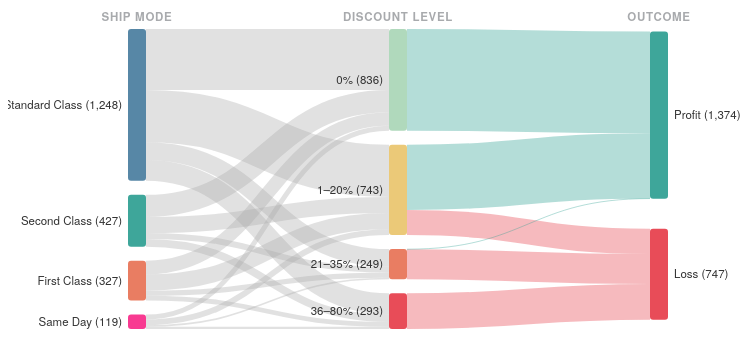
D3 v7 page, settled after 360 driven frames (6 s of simulated time); the page loaded 1 data file(s).


// ── Config ──────────────────────────────────────────────────────────────────
const W = 540, H = 300;
const M = { top: 28, right: 120, bottom: 20, left: 120 };

const SHIP_ORDER = ["Standard Class","Second Class","First Class","Same Day"];
const DISC_ORDER = ["0%","1–20%","21–35%","36–80%"];
const OUT_ORDER  = ["Profit","Loss"];

const SHIP_COLORS = {
  "Standard Class": "#457B9D",
  "Second Class":   "#2A9D8F",
  "First Class":    "#E76F51",
  "Same Day":       "#F72585"
};
const DISC_COLORS = {
  "0%":     "#A8D5B5",
  "1–20%":  "#E9C46A",
  "21–35%": "#E76F51",
  "36–80%": "#E63946"
};
const OUT_COLORS = { "Profit": "#2A9D8F", "Loss": "#E63946" };

const ALL_NODES = [...SHIP_ORDER, ...DISC_ORDER, ...OUT_ORDER];
const nodeIdx = Object.fromEntries(ALL_NODES.map((n,i) => [n,i]));

function nodeColor(name) {
  if (SHIP_COLORS[name]) return SHIP_COLORS[name];
  if (DISC_COLORS[name]) return DISC_COLORS[name];
  return OUT_COLORS[name] || "#ccc";
}

// ── Tooltip ──────────────────────────────────────────────────────────────────
const tip = d3.select("#tooltip");
function showTip(html, e) { tip.html(html).style("opacity",1).style("left",(e.clientX+14)+"px").style("top",(e.clientY-28)+"px"); }
function moveTip(e) { tip.style("left",(e.clientX+14)+"px").style("top",(e.clientY-28)+"px"); }
function hideTip() { tip.style("opacity",0); }

// ── SVG setup ────────────────────────────────────────────────────────────────
const svg = d3.select("#sankey")
  .attr("width",  W + M.left + M.right)
  .attr("height", H + M.top  + M.bottom);
const g = svg.append("g").attr("transform", `translate(${M.left},${M.top})`);

// Column label layer
const labelG = svg.append("g").attr("transform", `translate(${M.left},${M.top})`);

// ── Build legend ─────────────────────────────────────────────────────────────
const legData = [
  ...SHIP_ORDER.map(s => ({ label: s, color: SHIP_COLORS[s] })),
  { label: "Profit", color: OUT_COLORS["Profit"] },
  { label: "Loss",   color: OUT_COLORS["Loss"]   },
];
const legDiv = d3.select("#legend");
legData.forEach(d => {
  const item = legDiv.append("div").attr("class","legend-item");
  item.append("div").attr("class","legend-swatch").style("background", d.color);
  item.append("span").text(d.label);
});

// ── State ─────────────────────────────────────────────────────────────────────
let selectedNode = null;

// ── Process data ──────────────────────────────────────────────────────────────
function buildGraph(rawData, category, maxDisc) {
  const filtered = rawData.filter(d => {
    if (category !== "All" && d.Category !== category) return false;
    if (+d.Discount > maxDisc / 100) return false;
    return true;
  }).map(d => ({
    ship:     d["Ship Mode"],
    discount: +d.Discount,
    profit:   +d.Profit,
    sales:    +d.Sales,
    margin:   +d.Profit / +d.Sales,
    discBucket: +d.Discount === 0         ? "0%"    :
                +d.Discount <= 0.20        ? "1–20%" :
                +d.Discount <= 0.35        ? "21–35%" : "36–80%",
    outcome:  +d.Profit > 0 ? "Profit" : "Loss"
  }));

  // Update stats
  const nProfit = filtered.filter(d=>d.outcome==="Profit").length;
  const nLoss   = filtered.filter(d=>d.outcome==="Loss").length;
  const margin  = filtered.length ? d3.mean(filtered, d=>d.margin) : 0;
  document.getElementById("s-orders").textContent = d3.format(",")(filtered.length);
  document.getElementById("s-profit").textContent = d3.format(",")(nProfit) + " (" + d3.format(".0%")(nProfit/filtered.length||0) + ")";
  document.getElementById("s-loss").textContent   = d3.format(",")(nLoss)   + " (" + d3.format(".0%")(nLoss/filtered.length||0)   + ")";
  document.getElementById("s-margin").textContent = d3.format(".1%")(margin||0);

  // Build links
  const linkMap = {};
  filtered.forEach(d => {
    // Ship → Disc
    const k1 = `${d.ship}||${d.discBucket}`;
    if (!linkMap[k1]) linkMap[k1] = { source: nodeIdx[d.ship], target: nodeIdx[d.discBucket], value: 0, profit: 0, label: `${d.ship} → ${d.discBucket}` };
    linkMap[k1].value++;
    linkMap[k1].profit += d.profit;

    // Disc → Outcome
    const k2 = `${d.discBucket}||${d.outcome}`;
    if (!linkMap[k2]) linkMap[k2] = { source: nodeIdx[d.discBucket], target: nodeIdx[d.outcome], value: 0, profit: 0, label: `${d.discBucket} → ${d.outcome}` };
    linkMap[k2].value++;
    linkMap[k2].profit += d.profit;
  });

  const links = Object.values(linkMap).filter(l => l.value > 0);
  const activeNodeIds = new Set(links.flatMap(l => [l.source, l.target]));
  const nodes = ALL_NODES
    .map((name, i) => ({ name, index: i }))
    .filter(n => activeNodeIds.has(n.index));

  // Remap indices for sankey (needs 0-based contiguous)
  const idxMap = {};
  nodes.forEach((n,i) => { idxMap[n.index] = i; });
  const remappedLinks = links.map(l => ({
    ...l,
    source: idxMap[l.source],
    target: idxMap[l.target],
  }));

  return { nodes, links: remappedLinks };
}

// ── Draw ──────────────────────────────────────────────────────────────────────
function draw(rawData, category, maxDisc) {
  g.selectAll("*").remove();
  labelG.selectAll("*").remove();
  selectedNode = null;

  const { nodes, links } = buildGraph(rawData, category, maxDisc);
  if (!nodes.length || !links.length) {
    g.append("text").attr("x", W/2).attr("y", H/2).attr("text-anchor","middle")
     .attr("fill","#999").attr("font-size","0.9rem").text("No data for this filter");
    return;
  }

  const sankey = d3.sankey()
    .nodeId(d => d.index)
    .nodeWidth(18)
    .nodePadding(14)
    .nodeSort((a, b) => ALL_NODES.indexOf(a.name) - ALL_NODES.indexOf(b.name))
    .extent([[0, 0], [W, H]]);

  const graph = sankey({ nodes: nodes.map(d=>({...d})), links: links.map(d=>({...d})) });

  // Column labels
  const colLabels = [
    { x: graph.nodes.filter(n=>SHIP_ORDER.includes(n.name))[0]?.x0 + 9, text: "Ship Mode" },
    { x: graph.nodes.filter(n=>DISC_ORDER.includes(n.name))[0]?.x0 + 9, text: "Discount Level" },
    { x: graph.nodes.filter(n=>OUT_ORDER.includes(n.name))[0]?.x0  + 9, text: "Outcome" },
  ].filter(d => d.x !== undefined);

  colLabels.forEach(d => {
    labelG.append("text").attr("class","col-label")
      .attr("x", d.x).attr("y", -8).attr("text-anchor","middle").text(d.text);
  });

  // Links
  const linkSel = g.selectAll("path.link").data(graph.links).join("path")
    .attr("class","link")
    .attr("d", d3.sankeyLinkHorizontal())
    .attr("fill", "none")
    .attr("stroke", d => {
      const tgt = ALL_NODES[d.target.index] || d.target.name;
      return tgt === "Profit" ? "#2A9D8F" : tgt === "Loss" ? "#E63946" : "#aaa";
    })
    .attr("stroke-width", d => Math.max(1, d.width))
    .attr("stroke-opacity", 0.35)
    .style("cursor","pointer")
    .on("mouseover", function(e, d) {
      d3.select(this).attr("stroke-opacity", 0.75);
      const pct = d3.format(".0%")(d.value / d3.sum(graph.links.filter(l=>l.source.index===d.source.index), l=>l.value));
      showTip(`<strong>${d.label}</strong><br>
        Orders: ${d3.format(",")(d.value)} (${pct} of source)<br>
        Total Profit: ${d3.format("$,.0f")(d.profit)}<br>
        Avg Margin: ${d3.format(".1%")(d.profit / d3.sum(graph.links.filter(l=>l.source.index===d.source.index && l.target.index===d.target.index), l=>l.value) / 100 || d.profit/d.value/100)}`, e);
    })
    .on("mousemove", moveTip)
    .on("mouseout", function() {
      d3.select(this).attr("stroke-opacity", selectedNode ? getLinkOpacity(d3.select(this).datum()) : 0.35);
      hideTip();
    });

  // Nodes
  const nodeSel = g.selectAll("rect.node").data(graph.nodes).join("rect")
    .attr("class","node")
    .attr("x", d => d.x0).attr("y", d => d.y0)
    .attr("width",  d => d.x1 - d.x0)
    .attr("height", d => Math.max(1, d.y1 - d.y0))
    .attr("fill", d => nodeColor(d.name))
    .attr("rx", 3)
    .attr("opacity", 0.9)
    .style("cursor","pointer")
    .on("click", function(e, d) {
      if (selectedNode === d.index) {
        selectedNode = null;
        linkSel.attr("stroke-opacity", 0.35);
        nodeSel.attr("opacity", 0.9);
      } else {
        selectedNode = d.index;
        linkSel.attr("stroke-opacity", l => getLinkOpacity(l));
        nodeSel.attr("opacity", n => (n.index === d.index) ? 1.0 : 0.35);
      }
    })
    .on("mouseover", (e,d) => showTip(`<strong>${d.name}</strong><br>Orders: ${d3.format(",")(d.value)}`, e))
    .on("mousemove", moveTip).on("mouseout", hideTip);

  // Node labels
  g.selectAll("text.node-label").data(graph.nodes).join("text")
    .attr("class","node-label")
    .attr("x", d => d.x0 < W/2 ? d.x0 - 6 : d.x1 + 6)
    .attr("y", d => (d.y0 + d.y1) / 2)
    .attr("dy", "0.35em")
    .attr("text-anchor", d => d.x0 < W/2 ? "end" : "start")
    .attr("font-size", "0.72rem")
    .attr("fill", "#333")
    .text(d => `${d.name} (${d3.format(",")(d.value)})`);

  function getLinkOpacity(l) {
    if (selectedNode === null) return 0.35;
    return (l.source.index === selectedNode || l.target.index === selectedNode) ? 0.75 : 0.05;
  }
}

// ── Load & init ───────────────────────────────────────────────────────────────
d3.csv("superstore_clean.csv").then(raw => {
  let cat    = document.getElementById("catSel").value;
  let maxDisc = +document.getElementById("discSlider").value;

  draw(raw, cat, maxDisc);

  document.getElementById("catSel").addEventListener("change", function() {
    cat = this.value; draw(raw, cat, maxDisc);
  });

  document.getElementById("discSlider").addEventListener("input", function() {
    maxDisc = +this.value;
    document.getElementById("discVal").textContent = maxDisc + "%";
    draw(raw, cat, maxDisc);
  });
});


### data: superstore_clean.csv, 2546877 bytes — head not shown